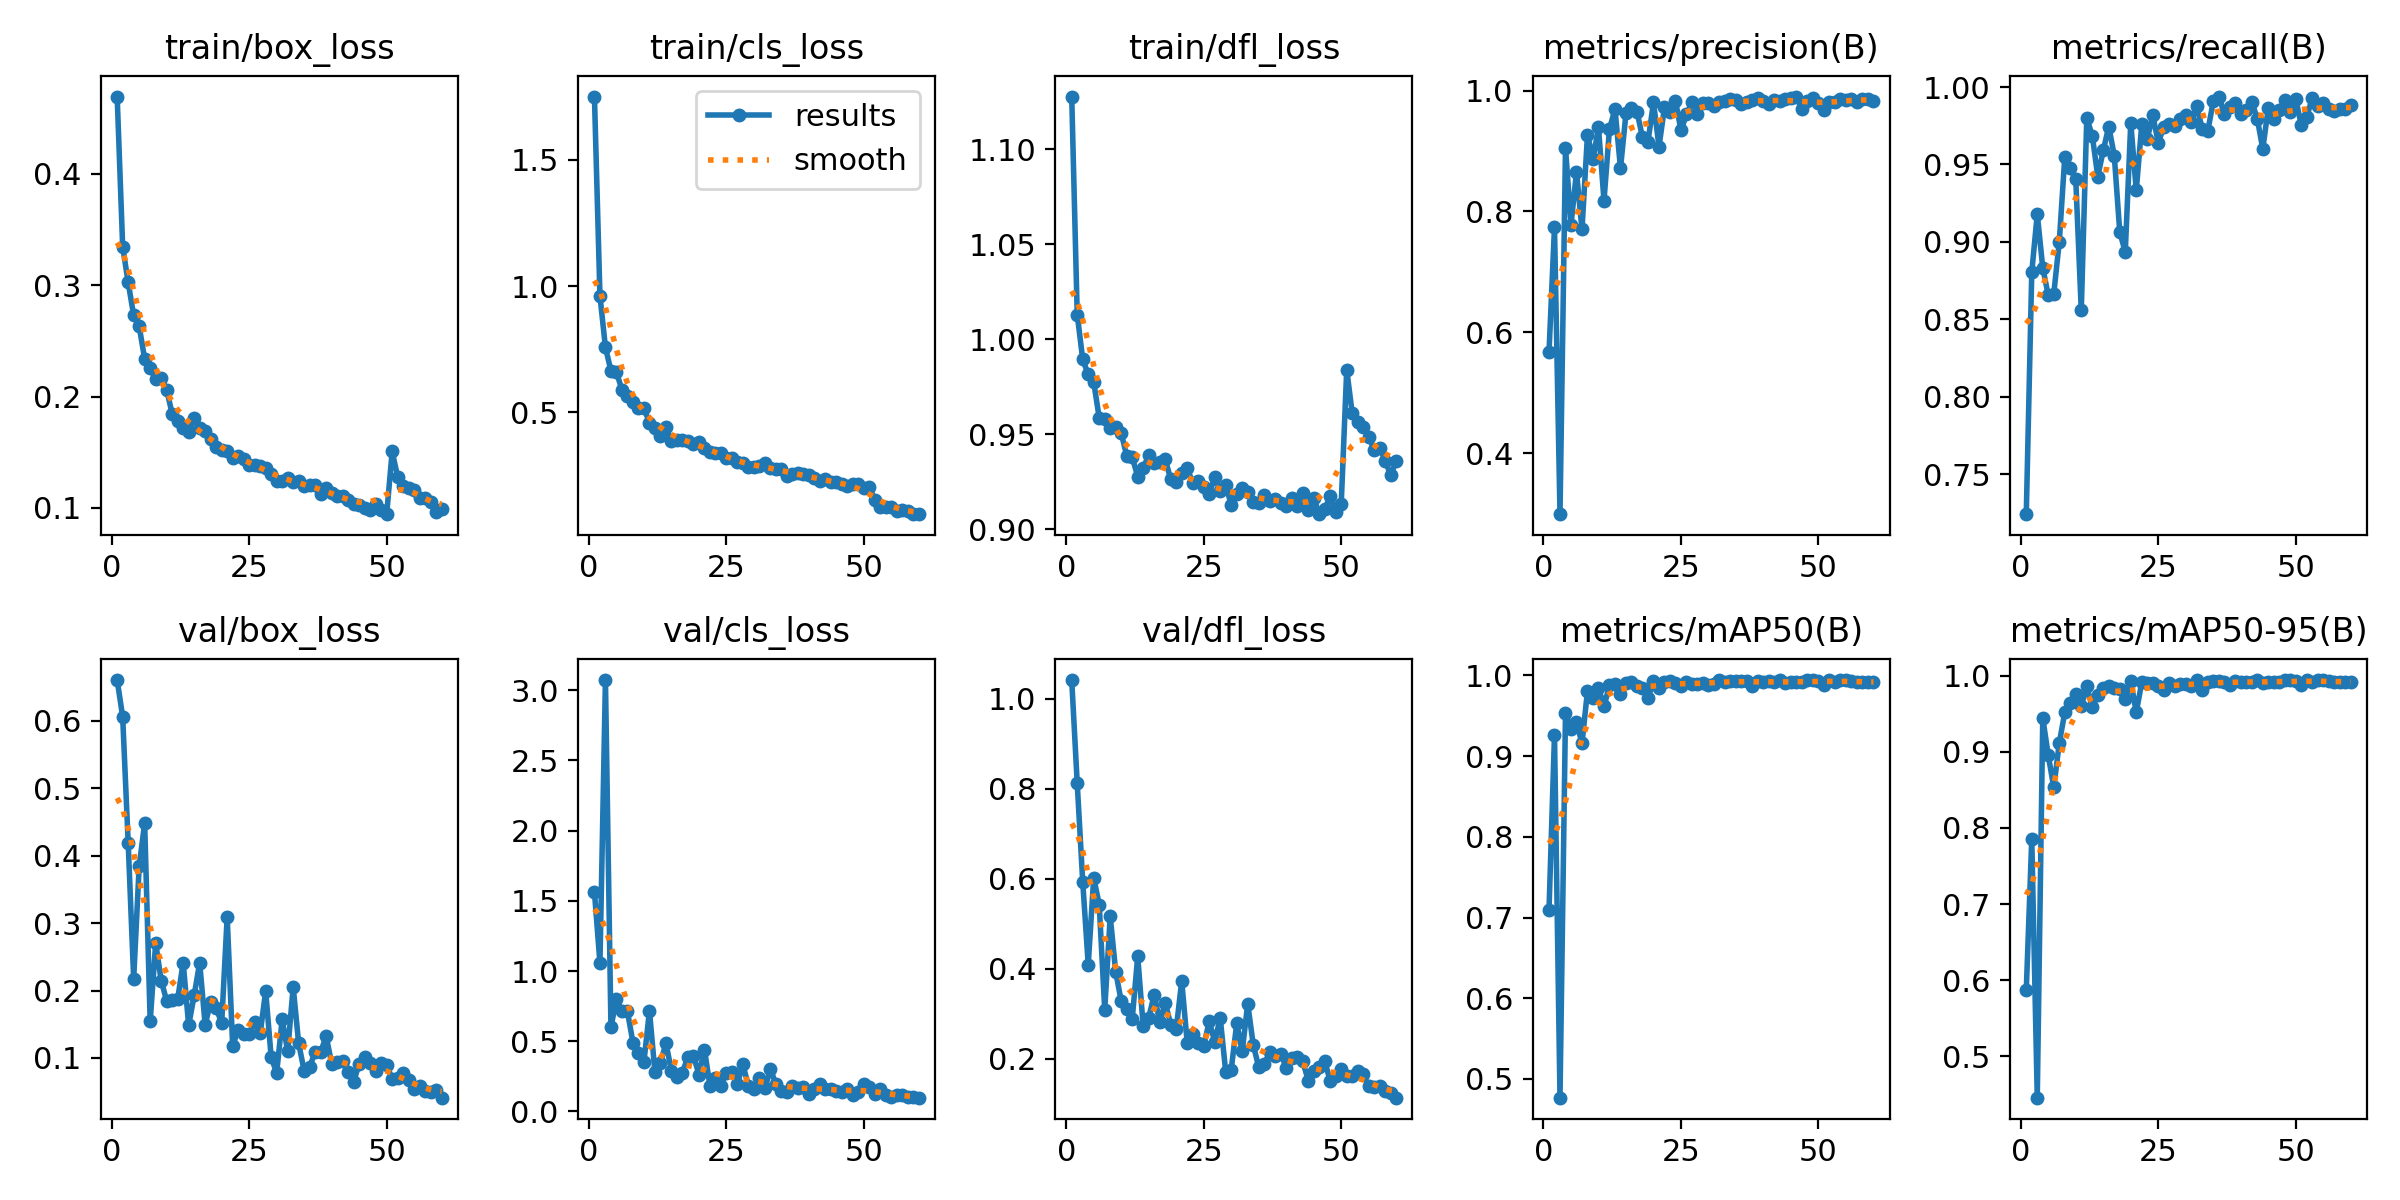

The table this chart was drawn from, first rows:
epoch, time, train/box_loss, train/cls_loss, train/dfl_loss, metrics/precision(B), metrics/recall(B), metrics/mAP50(B), metrics/mAP50-95(B), val/box_loss, val/cls_loss, val/dfl_loss, lr/pg0, lr/pg1, lr/pg2
1, 49.7, 0.4695, 1.751, 1.128, 0.5669, 0.7242, 0.7088, 0.5869, 0.6602, 1.563, 1.042, 0.0003307, 0.0003307, 0.06726
2, 96.27, 0.3346, 0.9609, 1.013, 0.7741, 0.8804, 0.9265, 0.7854, 0.6058, 1.056, 0.8126, 0.000653, 0.000653, 0.03425
3, 143.3, 0.3025, 0.7567, 0.9893, 0.2989, 0.918, 0.4769, 0.4457, 0.4194, 3.072, 0.5938, 0.0009644, 0.0009644, 0.001231
4, 189.9, 0.2729, 0.664, 0.9814, 0.9055, 0.8832, 0.9538, 0.9444, 0.2172, 0.6014, 0.4093, 0.0009505, 0.0009505, 0.0009505
5, 235.9, 0.2631, 0.6584, 0.9774, 0.7776, 0.8655, 0.934, 0.8954, 0.3841, 0.7981, 0.6024, 0.000934, 0.000934, 0.000934
6, 282.6, 0.2338, 0.5889, 0.9585, 0.8654, 0.8665, 0.9423, 0.8532, 0.4482, 0.718, 0.5429, 0.0009175, 0.0009175, 0.0009175
7, 329.1, 0.2256, 0.5624, 0.9578, 0.7702, 0.9, 0.9157, 0.9114, 0.1542, 0.7123, 0.3091, 0.000901, 0.000901, 0.000901
8, 375.2, 0.2155, 0.5392, 0.9531, 0.9274, 0.9546, 0.9812, 0.9517, 0.2707, 0.4908, 0.5164, 0.0008845, 0.0008845, 0.0008845
9, 421.4, 0.2168, 0.5166, 0.9539, 0.8863, 0.9476, 0.9723, 0.9646, 0.2148, 0.4195, 0.393, 0.000868, 0.000868, 0.000868
10, 468.8, 0.2061, 0.5158, 0.9506, 0.939, 0.9403, 0.985, 0.976, 0.1847, 0.3539, 0.3282, 0.0008515, 0.0008515, 0.0008515
11, 515.1, 0.1845, 0.4587, 0.9385, 0.8178, 0.8558, 0.9615, 0.9603, 0.1862, 0.7165, 0.3117, 0.000835, 0.000835, 0.000835
12, 560.6, 0.1783, 0.4375, 0.9378, 0.9367, 0.9798, 0.9878, 0.9859, 0.1872, 0.2802, 0.2888, 0.0008185, 0.0008185, 0.0008185
13, 606.3, 0.1721, 0.4074, 0.9276, 0.9692, 0.9687, 0.9891, 0.9589, 0.2415, 0.3475, 0.4276, 0.000802, 0.000802, 0.000802
14, 652.7, 0.1679, 0.442, 0.9323, 0.8716, 0.9422, 0.9764, 0.9742, 0.1484, 0.486, 0.272, 0.0007855, 0.0007855, 0.0007855
15, 699.7, 0.1808, 0.3869, 0.9387, 0.9626, 0.9591, 0.9903, 0.9835, 0.1928, 0.2903, 0.2914, 0.000769, 0.000769, 0.000769
16, 746.5, 0.1714, 0.3901, 0.9348, 0.9705, 0.9745, 0.9918, 0.9869, 0.2412, 0.2443, 0.3427, 0.0007525, 0.0007525, 0.0007525
17, 794.2, 0.1686, 0.3892, 0.9354, 0.9651, 0.9558, 0.9875, 0.9845, 0.149, 0.2766, 0.2813, 0.000736, 0.000736, 0.000736
18, 840.6, 0.1617, 0.3864, 0.9367, 0.9226, 0.9063, 0.985, 0.9829, 0.1834, 0.3906, 0.3249, 0.0007195, 0.0007195, 0.0007195
19, 886.8, 0.1542, 0.3745, 0.9262, 0.9158, 0.8935, 0.972, 0.9695, 0.1743, 0.3969, 0.2759, 0.000703, 0.000703, 0.000703
20, 932.6, 0.1516, 0.3835, 0.9247, 0.9808, 0.977, 0.9933, 0.9926, 0.1515, 0.2633, 0.266, 0.0006865, 0.0006865, 0.0006865
21, 978.9, 0.1515, 0.3576, 0.9293, 0.9074, 0.9332, 0.9842, 0.952, 0.3092, 0.4409, 0.3731, 0.00067, 0.00067, 0.00067
22, 1025, 0.1445, 0.3433, 0.9321, 0.9724, 0.976, 0.9922, 0.9914, 0.1179, 0.1847, 0.2352, 0.0006535, 0.0006535, 0.0006535
23, 1071, 0.1464, 0.3376, 0.9243, 0.964, 0.9667, 0.9926, 0.9908, 0.1419, 0.2391, 0.255, 0.000637, 0.000637, 0.000637
24, 1118, 0.1443, 0.3386, 0.9251, 0.9828, 0.9817, 0.9908, 0.9903, 0.1358, 0.1839, 0.2357, 0.0006205, 0.0006205, 0.0006205
25, 1164, 0.1385, 0.3201, 0.9223, 0.9342, 0.9641, 0.9869, 0.9865, 0.1357, 0.2772, 0.2289, 0.000604, 0.000604, 0.000604
26, 1210, 0.1381, 0.3195, 0.9184, 0.9606, 0.9743, 0.9917, 0.9807, 0.1531, 0.2843, 0.2831, 0.0005875, 0.0005875, 0.0005875
27, 1255, 0.138, 0.3016, 0.9272, 0.9811, 0.976, 0.9898, 0.9898, 0.1363, 0.1967, 0.2384, 0.000571, 0.000571, 0.000571
28, 1301, 0.1359, 0.2976, 0.9199, 0.9622, 0.9747, 0.9892, 0.9862, 0.1993, 0.3348, 0.2906, 0.0005545, 0.0005545, 0.0005545
29, 1345, 0.1304, 0.2824, 0.923, 0.9799, 0.9793, 0.9909, 0.9895, 0.101, 0.1792, 0.1709, 0.000538, 0.000538, 0.000538
30, 1391, 0.1245, 0.2813, 0.9129, 0.9799, 0.9821, 0.9887, 0.9887, 0.07794, 0.1585, 0.1759, 0.0005215, 0.0005215, 0.0005215
31, 1437, 0.1242, 0.2858, 0.9187, 0.9748, 0.9773, 0.9892, 0.9871, 0.1571, 0.2368, 0.2786, 0.000505, 0.000505, 0.000505
32, 1483, 0.1265, 0.2967, 0.9218, 0.9808, 0.9875, 0.994, 0.9938, 0.1099, 0.1666, 0.2169, 0.0004885, 0.0004885, 0.0004885
33, 1530, 0.1233, 0.2779, 0.9192, 0.9823, 0.973, 0.9921, 0.9808, 0.2052, 0.3008, 0.3224, 0.000472, 0.000472, 0.000472
34, 1576, 0.1239, 0.2767, 0.9144, 0.9855, 0.9715, 0.9931, 0.9921, 0.1216, 0.1947, 0.2316, 0.0004555, 0.0004555, 0.0004555
35, 1622, 0.1195, 0.2763, 0.9137, 0.9851, 0.9908, 0.9935, 0.9935, 0.0809, 0.1462, 0.1816, 0.000439, 0.000439, 0.000439
36, 1668, 0.1204, 0.2467, 0.9178, 0.9776, 0.9939, 0.9937, 0.9937, 0.08633, 0.1394, 0.1883, 0.0004225, 0.0004225, 0.0004225
37, 1716, 0.1206, 0.2569, 0.9148, 0.9809, 0.9829, 0.9937, 0.9914, 0.1095, 0.1847, 0.2144, 0.000406, 0.000406, 0.000406
38, 1762, 0.1122, 0.2578, 0.9161, 0.9847, 0.9873, 0.9872, 0.9872, 0.1088, 0.1699, 0.2061, 0.0003895, 0.0003895, 0.0003895
39, 1808, 0.1182, 0.2554, 0.9135, 0.9886, 0.9897, 0.9926, 0.9926, 0.1323, 0.1714, 0.2114, 0.000373, 0.000373, 0.000373
40, 1854, 0.1134, 0.2493, 0.9123, 0.9823, 0.9827, 0.9922, 0.992, 0.0918, 0.1274, 0.1803, 0.0003565, 0.0003565, 0.0003565
41, 1900, 0.1105, 0.2373, 0.9162, 0.9783, 0.985, 0.9932, 0.992, 0.09463, 0.1595, 0.201, 0.00034, 0.00034, 0.00034
42, 1947, 0.1102, 0.226, 0.9122, 0.9838, 0.9904, 0.9919, 0.9919, 0.09548, 0.1965, 0.2051, 0.0003235, 0.0003235, 0.0003235
43, 1996, 0.1073, 0.2363, 0.9189, 0.9833, 0.9796, 0.9939, 0.9939, 0.07938, 0.1602, 0.195, 0.000307, 0.000307, 0.000307
44, 2045, 0.1038, 0.2246, 0.9103, 0.9862, 0.9601, 0.9901, 0.9901, 0.06467, 0.1598, 0.1515, 0.0002905, 0.0002905, 0.0002905
45, 2093, 0.1025, 0.2216, 0.9165, 0.9887, 0.9863, 0.9916, 0.9912, 0.09166, 0.1423, 0.172, 0.000274, 0.000274, 0.000274
46, 2140, 0.1001, 0.2173, 0.9078, 0.9902, 0.9795, 0.9914, 0.9914, 0.1013, 0.1379, 0.1822, 0.0002575, 0.0002575, 0.0002575
47, 2186, 0.09821, 0.2089, 0.9105, 0.9695, 0.9855, 0.992, 0.992, 0.09317, 0.1633, 0.196, 0.000241, 0.000241, 0.000241
48, 2233, 0.1037, 0.2161, 0.9172, 0.983, 0.9916, 0.9939, 0.9939, 0.0804, 0.1154, 0.1498, 0.0002245, 0.0002245, 0.0002245
49, 2281, 0.09816, 0.2174, 0.909, 0.9871, 0.9837, 0.994, 0.994, 0.09259, 0.1408, 0.1617, 0.000208, 0.000208, 0.000208
50, 2330, 0.09432, 0.1986, 0.9132, 0.9792, 0.9922, 0.9935, 0.9935, 0.08964, 0.193, 0.1765, 0.0001915, 0.0001915, 0.0001915
51, 2379, 0.1506, 0.2021, 0.9839, 0.9685, 0.9756, 0.9882, 0.9882, 0.06871, 0.1711, 0.1625, 0.000175, 0.000175, 0.000175
52, 2423, 0.1278, 0.1511, 0.9609, 0.9811, 0.9809, 0.9941, 0.9941, 0.07095, 0.1271, 0.1607, 0.0001585, 0.0001585, 0.0001585
53, 2469, 0.1193, 0.1237, 0.9563, 0.9812, 0.9929, 0.9922, 0.9922, 0.07706, 0.1569, 0.1734, 0.000142, 0.000142, 0.000142
54, 2512, 0.1178, 0.1229, 0.9535, 0.9855, 0.9875, 0.9943, 0.9943, 0.06758, 0.1144, 0.1662, 0.0001255, 0.0001255, 0.0001255
55, 2558, 0.1164, 0.1253, 0.9487, 0.9841, 0.9896, 0.9943, 0.9943, 0.05357, 0.1032, 0.1385, 0.000109, 0.000109, 0.000109
56, 2603, 0.1087, 0.1082, 0.9414, 0.9867, 0.986, 0.9925, 0.9925, 0.05795, 0.1153, 0.1364, 9.25e-05, 9.25e-05, 9.25e-05
57, 2647, 0.1087, 0.1119, 0.9429, 0.9818, 0.9846, 0.9921, 0.9921, 0.05169, 0.1206, 0.1396, 7.6e-05, 7.6e-05, 7.6e-05
58, 2693, 0.1048, 0.1082, 0.936, 0.9864, 0.9861, 0.9917, 0.9917, 0.04995, 0.1018, 0.1288, 5.95e-05, 5.95e-05, 5.95e-05
59, 2736, 0.096, 0.09586, 0.9283, 0.9866, 0.9859, 0.9916, 0.9916, 0.05313, 0.1036, 0.1229, 4.3e-05, 4.3e-05, 4.3e-05
60, 2781, 0.09854, 0.09587, 0.9358, 0.9833, 0.9887, 0.9915, 0.9915, 0.04118, 0.09829, 0.1136, 2.65e-05, 2.65e-05, 2.65e-05
